The GitHub repository ody09/GymProject contains a labelled image folder "exercise_quality_v1" with 6 categories: bicep curl bad form, bicep curl good form, push-up bad form, push-up good form, squat bad form, squat good form. Examples follow, each with its label.

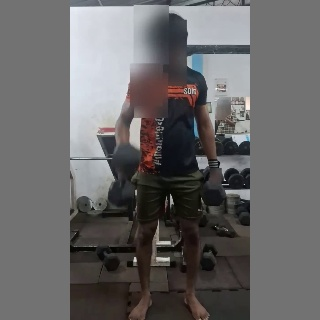
Label: bicep curl bad form

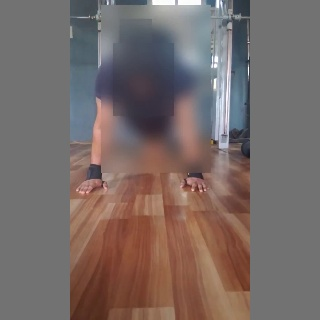
Label: push-up good form

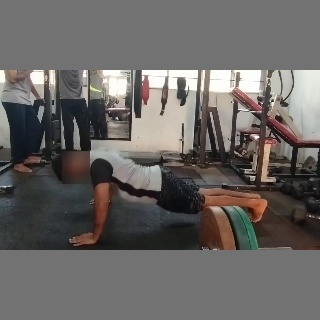
Label: push-up good form

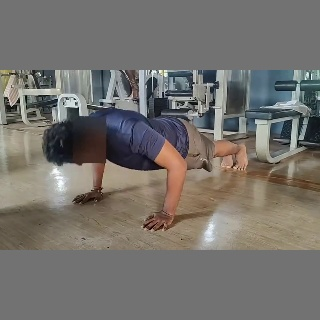
Label: push-up bad form

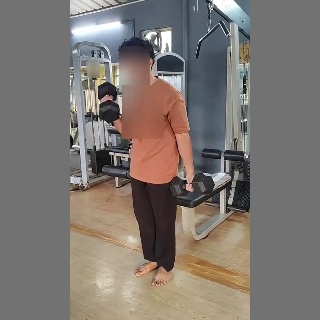
Label: bicep curl good form

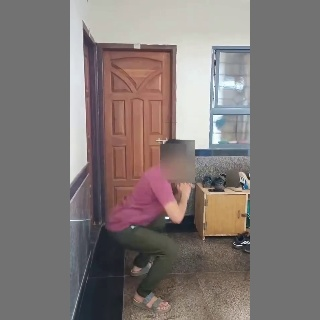
Label: squat good form
